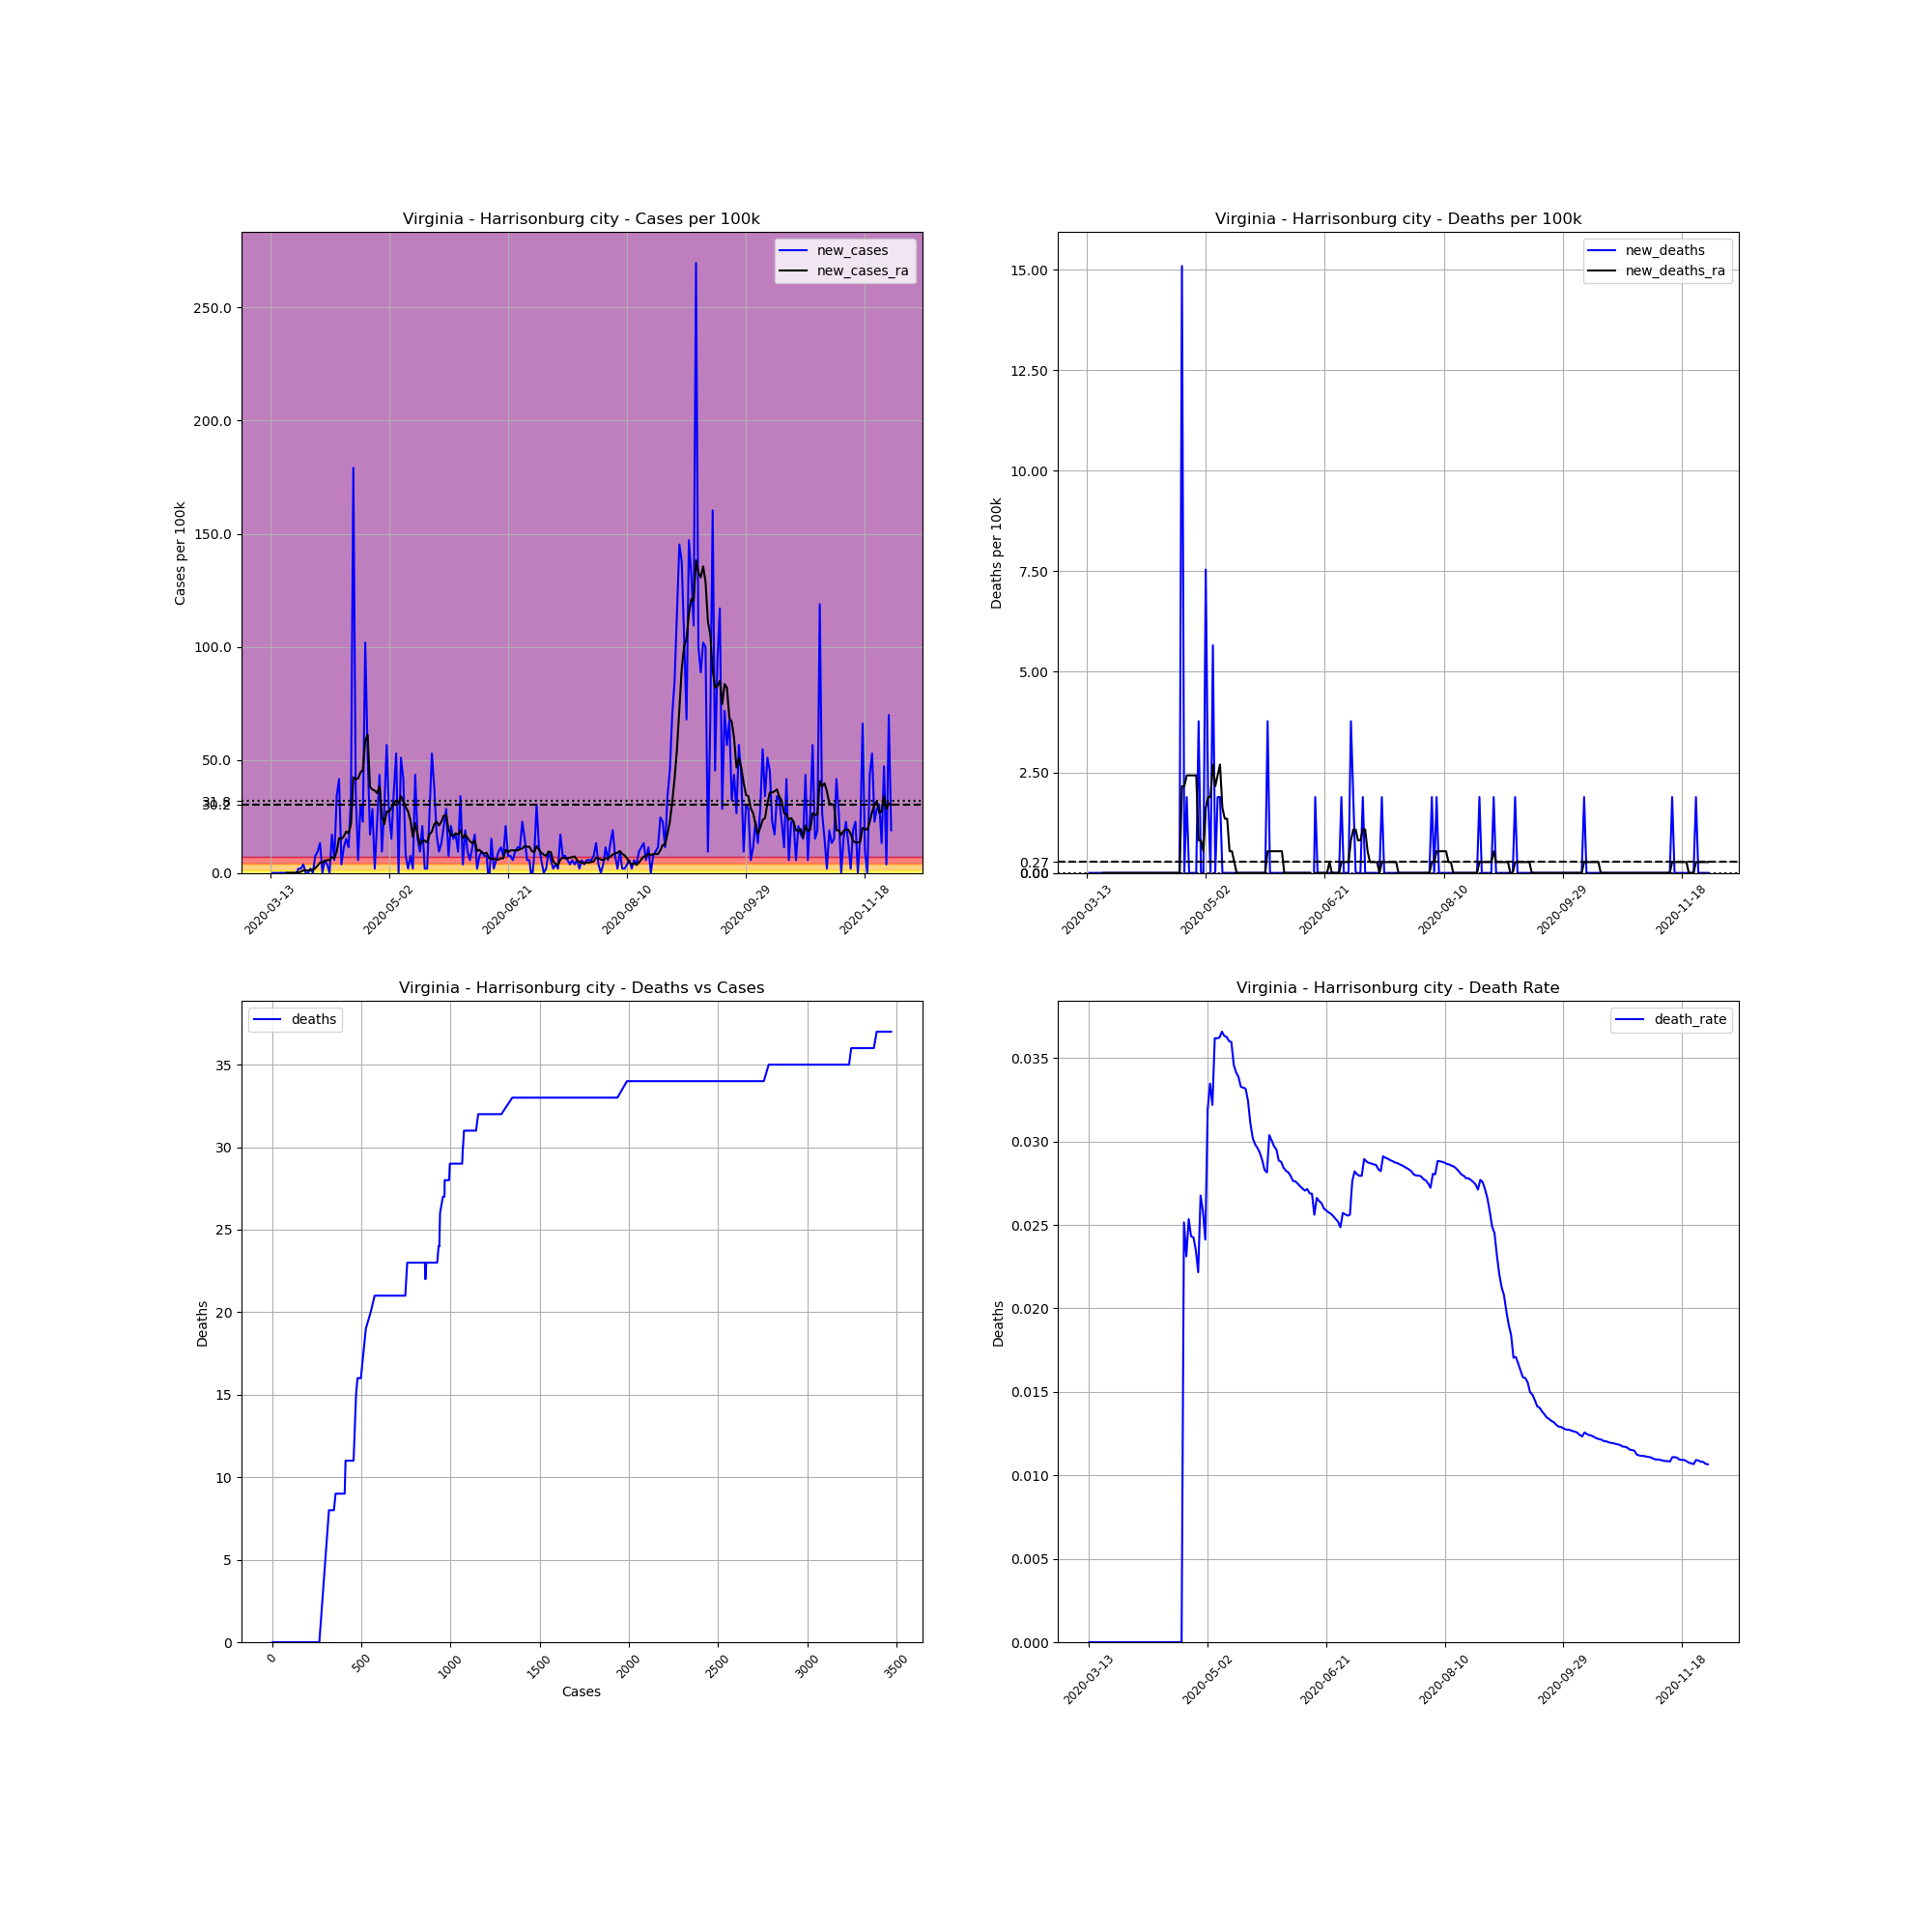

Data behind this chart, as committed beside it:
, date, county, state, fips, cases, deaths, COUNTY, STNAME, CTYNAME, POPESTIMATE2019, cases_per_100k, deaths_per_100k, death_rate, new_cases, new_deaths, new_cases_ra, new_deaths_ra
81241, 2020-03-13, Harrisonburg city, Virginia, 51660, 1, 0.0, 660, Virginia, Harrisonburg city, 53016, 1.886, 0.0, 0.0, , , , 
81242, 2020-03-14, Harrisonburg city, Virginia, 51660, 1, 0.0, 660, Virginia, Harrisonburg city, 53016, 1.886, 0.0, 0.0, 0.0, 0.0, , 
81243, 2020-03-15, Harrisonburg city, Virginia, 51660, 1, 0.0, 660, Virginia, Harrisonburg city, 53016, 1.886, 0.0, 0.0, 0.0, 0.0, , 
81244, 2020-03-16, Harrisonburg city, Virginia, 51660, 1, 0.0, 660, Virginia, Harrisonburg city, 53016, 1.886, 0.0, 0.0, 0.0, 0.0, , 
81245, 2020-03-17, Harrisonburg city, Virginia, 51660, 1, 0.0, 660, Virginia, Harrisonburg city, 53016, 1.886, 0.0, 0.0, 0.0, 0.0, , 
81246, 2020-03-18, Harrisonburg city, Virginia, 51660, 1, 0.0, 660, Virginia, Harrisonburg city, 53016, 1.886, 0.0, 0.0, 0.0, 0.0, , 
81247, 2020-03-19, Harrisonburg city, Virginia, 51660, 1, 0.0, 660, Virginia, Harrisonburg city, 53016, 1.886, 0.0, 0.0, 0.0, 0.0, , 
81248, 2020-03-20, Harrisonburg city, Virginia, 51660, 1, 0.0, 660, Virginia, Harrisonburg city, 53016, 1.886, 0.0, 0.0, 0.0, 0.0, 0.0, 0.0
81249, 2020-03-21, Harrisonburg city, Virginia, 51660, 1, 0.0, 660, Virginia, Harrisonburg city, 53016, 1.886, 0.0, 0.0, 0.0, 0.0, 0.0, 0.0
81250, 2020-03-22, Harrisonburg city, Virginia, 51660, 1, 0.0, 660, Virginia, Harrisonburg city, 53016, 1.886, 0.0, 0.0, 0.0, 0.0, 0.0, 0.0
81251, 2020-03-23, Harrisonburg city, Virginia, 51660, 1, 0.0, 660, Virginia, Harrisonburg city, 53016, 1.886, 0.0, 0.0, 0.0, 0.0, 0.0, 0.0
81252, 2020-03-24, Harrisonburg city, Virginia, 51660, 1, 0.0, 660, Virginia, Harrisonburg city, 53016, 1.886, 0.0, 0.0, 0.0, 0.0, 0.0, 0.0
81253, 2020-03-25, Harrisonburg city, Virginia, 51660, 2, 0.0, 660, Virginia, Harrisonburg city, 53016, 3.772, 0.0, 0.0, 1.886, 0.0, 0.2695, 0.0
81254, 2020-03-26, Harrisonburg city, Virginia, 51660, 3, 0.0, 660, Virginia, Harrisonburg city, 53016, 5.659, 0.0, 0.0, 1.886, 0.0, 0.5389, 0.0
81255, 2020-03-27, Harrisonburg city, Virginia, 51660, 5, 0.0, 660, Virginia, Harrisonburg city, 53016, 9.431, 0.0, 0.0, 3.772, 0.0, 1.078, 0.0
81256, 2020-03-28, Harrisonburg city, Virginia, 51660, 5, 0.0, 660, Virginia, Harrisonburg city, 53016, 9.431, 0.0, 0.0, 0.0, 0.0, 1.078, 0.0
81257, 2020-03-29, Harrisonburg city, Virginia, 51660, 5, 0.0, 660, Virginia, Harrisonburg city, 53016, 9.431, 0.0, 0.0, 0.0, 0.0, 1.078, 0.0
81258, 2020-03-30, Harrisonburg city, Virginia, 51660, 6, 0.0, 660, Virginia, Harrisonburg city, 53016, 11.32, 0.0, 0.0, 1.886, 0.0, 1.347, 0.0
81259, 2020-03-31, Harrisonburg city, Virginia, 51660, 6, 0.0, 660, Virginia, Harrisonburg city, 53016, 11.32, 0.0, 0.0, 0.0, 0.0, 1.347, 0.0
81260, 2020-04-01, Harrisonburg city, Virginia, 51660, 10, 0.0, 660, Virginia, Harrisonburg city, 53016, 18.86, 0.0, 0.0, 7.545, 0.0, 2.156, 0.0
81261, 2020-04-02, Harrisonburg city, Virginia, 51660, 15, 0.0, 660, Virginia, Harrisonburg city, 53016, 28.29, 0.0, 0.0, 9.431, 0.0, 3.234, 0.0
81262, 2020-04-03, Harrisonburg city, Virginia, 51660, 22, 0.0, 660, Virginia, Harrisonburg city, 53016, 41.5, 0.0, 0.0, 13.2, 0.0, 4.581, 0.0
81263, 2020-04-04, Harrisonburg city, Virginia, 51660, 22, 0.0, 660, Virginia, Harrisonburg city, 53016, 41.5, 0.0, 0.0, 0.0, 0.0, 4.581, 0.0
81264, 2020-04-05, Harrisonburg city, Virginia, 51660, 25, 0.0, 660, Virginia, Harrisonburg city, 53016, 47.16, 0.0, 0.0, 5.659, 0.0, 5.389, 0.0
81265, 2020-04-06, Harrisonburg city, Virginia, 51660, 27, 0.0, 660, Virginia, Harrisonburg city, 53016, 50.93, 0.0, 0.0, 3.772, 0.0, 5.659, 0.0
81266, 2020-04-07, Harrisonburg city, Virginia, 51660, 27, 0.0, 660, Virginia, Harrisonburg city, 53016, 50.93, 0.0, 0.0, 0.0, 0.0, 5.659, 0.0
81267, 2020-04-08, Harrisonburg city, Virginia, 51660, 36, 0.0, 660, Virginia, Harrisonburg city, 53016, 67.9, 0.0, 0.0, 16.98, 0.0, 7.006, 0.0
81268, 2020-04-09, Harrisonburg city, Virginia, 51660, 39, 0.0, 660, Virginia, Harrisonburg city, 53016, 73.56, 0.0, 0.0, 5.659, 0.0, 6.467, 0.0
81269, 2020-04-10, Harrisonburg city, Virginia, 51660, 57, 0.0, 660, Virginia, Harrisonburg city, 53016, 107.5, 0.0, 0.0, 33.95, 0.0, 9.431, 0.0
81270, 2020-04-11, Harrisonburg city, Virginia, 51660, 79, 0.0, 660, Virginia, Harrisonburg city, 53016, 149, 0.0, 0.0, 41.5, 0.0, 15.36, 0.0
81271, 2020-04-12, Harrisonburg city, Virginia, 51660, 81, 0.0, 660, Virginia, Harrisonburg city, 53016, 152.8, 0.0, 0.0, 3.772, 0.0, 15.09, 0.0
81272, 2020-04-13, Harrisonburg city, Virginia, 51660, 87, 0.0, 660, Virginia, Harrisonburg city, 53016, 164.1, 0.0, 0.0, 11.32, 0.0, 16.17, 0.0
81273, 2020-04-14, Harrisonburg city, Virginia, 51660, 95, 0.0, 660, Virginia, Harrisonburg city, 53016, 179.2, 0.0, 0.0, 15.09, 0.0, 18.32, 0.0
81274, 2020-04-15, Harrisonburg city, Virginia, 51660, 101, 0.0, 660, Virginia, Harrisonburg city, 53016, 190.5, 0.0, 0.0, 11.32, 0.0, 17.51, 0.0
81275, 2020-04-16, Harrisonburg city, Virginia, 51660, 119, 0.0, 660, Virginia, Harrisonburg city, 53016, 224.5, 0.0, 0.0, 33.95, 0.0, 21.56, 0.0
81276, 2020-04-17, Harrisonburg city, Virginia, 51660, 214, 0.0, 660, Virginia, Harrisonburg city, 53016, 403.7, 0.0, 0.0, 179.2, 0.0, 42.31, 0.0
81277, 2020-04-18, Harrisonburg city, Virginia, 51660, 233, 0.0, 660, Virginia, Harrisonburg city, 53016, 439.5, 0.0, 0.0, 35.84, 0.0, 41.5, 0.0
81278, 2020-04-19, Harrisonburg city, Virginia, 51660, 236, 0.0, 660, Virginia, Harrisonburg city, 53016, 445.1, 0.0, 0.0, 5.659, 0.0, 41.77, 0.0
81279, 2020-04-20, Harrisonburg city, Virginia, 51660, 252, 0.0, 660, Virginia, Harrisonburg city, 53016, 475.3, 0.0, 0.0, 30.18, 0.0, 44.46, 0.0
81280, 2020-04-21, Harrisonburg city, Virginia, 51660, 264, 0.0, 660, Virginia, Harrisonburg city, 53016, 498, 0.0, 0.0, 22.63, 0.0, 45.54, 0.0
81281, 2020-04-22, Harrisonburg city, Virginia, 51660, 318, 8.0, 660, Virginia, Harrisonburg city, 53016, 599.8, 15.09, 0.02516, 101.9, 15.09, 58.47, 2.156
81282, 2020-04-23, Harrisonburg city, Virginia, 51660, 346, 8.0, 660, Virginia, Harrisonburg city, 53016, 652.6, 15.09, 0.02312, 52.81, 0.0, 61.17, 2.156
81283, 2020-04-24, Harrisonburg city, Virginia, 51660, 355, 9.0, 660, Virginia, Harrisonburg city, 53016, 669.6, 16.98, 0.02535, 16.98, 1.886, 37.99, 2.425
81284, 2020-04-25, Harrisonburg city, Virginia, 51660, 370, 9.0, 660, Virginia, Harrisonburg city, 53016, 697.9, 16.98, 0.02432, 28.29, 0.0, 36.92, 2.425
81285, 2020-04-26, Harrisonburg city, Virginia, 51660, 371, 9.0, 660, Virginia, Harrisonburg city, 53016, 699.8, 16.98, 0.02426, 1.886, 0.0, 36.38, 2.425
81286, 2020-04-27, Harrisonburg city, Virginia, 51660, 383, 9.0, 660, Virginia, Harrisonburg city, 53016, 722.4, 16.98, 0.0235, 22.63, 0.0, 35.3, 2.425
81287, 2020-04-28, Harrisonburg city, Virginia, 51660, 406, 9.0, 660, Virginia, Harrisonburg city, 53016, 765.8, 16.98, 0.02217, 43.38, 0.0, 38.26, 2.425
81288, 2020-04-29, Harrisonburg city, Virginia, 51660, 411, 11.0, 660, Virginia, Harrisonburg city, 53016, 775.2, 20.75, 0.02676, 9.431, 3.772, 25.06, 0.8084
81289, 2020-04-30, Harrisonburg city, Virginia, 51660, 426, 11.0, 660, Virginia, Harrisonburg city, 53016, 803.5, 20.75, 0.02582, 28.29, 0.0, 21.56, 0.8084
81290, 2020-05-01, Harrisonburg city, Virginia, 51660, 456, 11.0, 660, Virginia, Harrisonburg city, 53016, 860.1, 20.75, 0.02412, 56.59, 0.0, 27.22, 0.5389
81291, 2020-05-02, Harrisonburg city, Virginia, 51660, 470, 15.0, 660, Virginia, Harrisonburg city, 53016, 886.5, 28.29, 0.03191, 26.41, 7.545, 26.95, 1.617
81292, 2020-05-03, Harrisonburg city, Virginia, 51660, 478, 16.0, 660, Virginia, Harrisonburg city, 53016, 901.6, 30.18, 0.03347, 15.09, 1.886, 28.83, 1.886
81293, 2020-05-04, Harrisonburg city, Virginia, 51660, 497, 16.0, 660, Virginia, Harrisonburg city, 53016, 937.5, 30.18, 0.03219, 35.84, 0.0, 30.72, 1.886
81294, 2020-05-05, Harrisonburg city, Virginia, 51660, 525, 19.0, 660, Virginia, Harrisonburg city, 53016, 990.3, 35.84, 0.03619, 52.81, 5.659, 32.07, 2.695
81295, 2020-05-06, Harrisonburg city, Virginia, 51660, 525, 19.0, 660, Virginia, Harrisonburg city, 53016, 990.3, 35.84, 0.03619, 0.0, 0.0, 30.72, 2.156
81296, 2020-05-07, Harrisonburg city, Virginia, 51660, 552, 20.0, 660, Virginia, Harrisonburg city, 53016, 1041, 37.72, 0.03623, 50.93, 1.886, 33.95, 2.425
81297, 2020-05-08, Harrisonburg city, Virginia, 51660, 574, 21.0, 660, Virginia, Harrisonburg city, 53016, 1083, 39.61, 0.03659, 41.5, 1.886, 31.8, 2.695
81298, 2020-05-09, Harrisonburg city, Virginia, 51660, 578, 21.0, 660, Virginia, Harrisonburg city, 53016, 1090, 39.61, 0.03633, 7.545, 0.0, 29.1, 1.617
81299, 2020-05-10, Harrisonburg city, Virginia, 51660, 579, 21.0, 660, Virginia, Harrisonburg city, 53016, 1092, 39.61, 0.03627, 1.886, 0.0, 27.22, 1.347
81300, 2020-05-11, Harrisonburg city, Virginia, 51660, 583, 21.0, 660, Virginia, Harrisonburg city, 53016, 1100, 39.61, 0.03602, 7.545, 0.0, 23.17, 1.347
... 202 more rows
